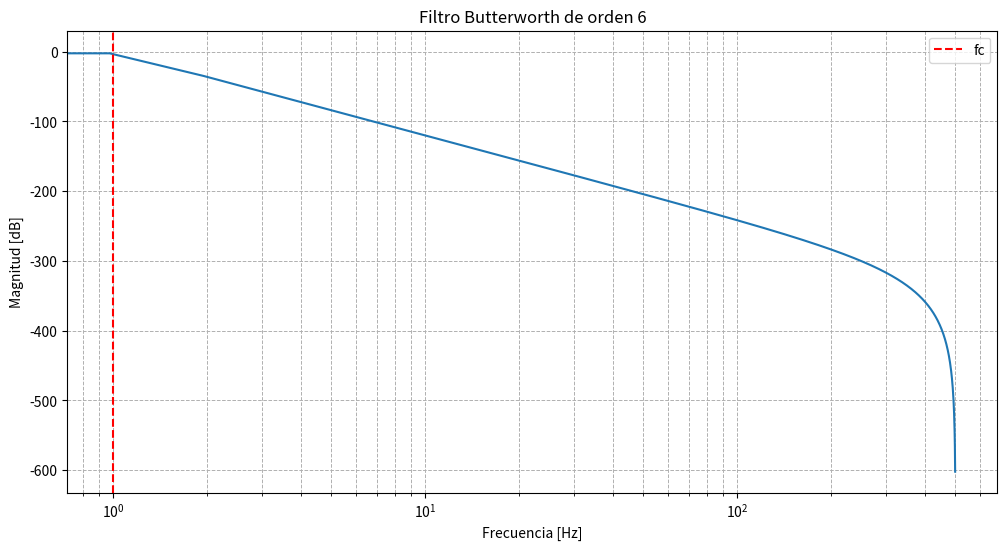

This figure's Python source:
# -*- coding: utf-8 -*-

import numpy as np
import matplotlib.pyplot as plt
import scipy.signal as sp

# %% ejercicio numero 1 - 2
orden = 6
fc = 1/(2*np.pi)
fc = 1
fs = 1000

b, a = sp.butter(orden, fc/(fs/2), btype='low')

w, h = sp.freqz(b, a)

plt.figure(figsize=(12,6))
plt.semilogx((w*fs)/(2*np.pi), 20*np.log10(abs(h)))
plt.title("Filtro Butterworth de orden 6")
plt.xlabel("Frecuencia [Hz]")
plt.ylabel("Magnitud [dB]")
plt.grid(which='both', linestyle='--', linewidth=0.7)
plt.axvline(fc, color='red', linestyle='--', label='fc')
plt.legend()
plt.show()
# %% ejercicio 3
